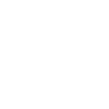
t = 0.00 s
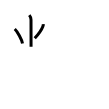
t = 3.00 s
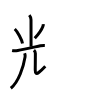
t = 6.00 s
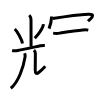
t = 9.00 s
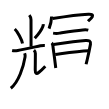
t = 12.00 s
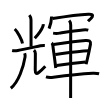
t = 15.00 s

The animated SVG that drew these frames (rendered in a browser with its animation timeline set to each time). Animation: 15 SMIL elements (animate=15); one cycle of 15.00 s.

<svg width="109px" height="109px" viewBox="0 0 px 109px" xmlns="http://www.w3.org/2000/svg" xmlns:xlink="http://www.w3.org/1999/xlink" xml:space="preserve" version="1.1"  baseProfile="full">
<path d="M29.33,15.1c1.17,1.4,1.68,3.07,1.68,4.69c0,9.09,0.06,22.09,0.06,26.94" style="fill:none;stroke:black;stroke-width:3;opacity:0">
  <animate attributeType="CSS" attributeName="opacity" from="0" to="1" begin="0s" dur="1s" repeatCount="Indefinite" fill="freeze" />
</path>
<path d="M14.75,29c2.74,2.55,7.07,10.48,7.75,14.44" style="fill:none;stroke:black;stroke-width:3;opacity:0">
  <animate attributeType="CSS" attributeName="opacity" from="0" to="1" begin="1s" dur="1s" repeatCount="Indefinite" fill="freeze" />
</path>
<path d="M43.2,24.11c0.13,0.83,0.01,1.61-0.35,2.35c-1.29,3.49-3.59,6.82-8.1,11.79" style="fill:none;stroke:black;stroke-width:3;opacity:0">
  <animate attributeType="CSS" attributeName="opacity" from="0" to="1" begin="2s" dur="1s" repeatCount="Indefinite" fill="freeze" />
</path>
<path d="M12.13,50.5c2.12,0.5,4.21,0.28,5.62,0.01c6.49-1.28,16.96-3.53,22.63-4.72c1.15-0.24,3.12-0.41,4.45-0.35" style="fill:none;stroke:black;stroke-width:3;opacity:0">
  <animate attributeType="CSS" attributeName="opacity" from="0" to="1" begin="3s" dur="1s" repeatCount="Indefinite" fill="freeze" />
</path>
<path d="M24.66,53.25c0.34,1,0.61,2.43,0.42,3.63c-1.64,10.17-6.48,25.07-14.28,31.38" style="fill:none;stroke:black;stroke-width:3;opacity:0">
  <animate attributeType="CSS" attributeName="opacity" from="0" to="1" begin="4s" dur="1s" repeatCount="Indefinite" fill="freeze" />
</path>
<path d="M33.93,50.15c0.89,0.89,1.43,2.1,1.43,3.34c0,8.03-0.12,12.01-0.12,16.51c0,3.47,1,4.5,3.75,2.25c2.95-2.41,5.38-5.09,6.25-6" style="fill:none;stroke:black;stroke-width:3;opacity:0">
  <animate attributeType="CSS" attributeName="opacity" from="0" to="1" begin="5s" dur="1s" repeatCount="Indefinite" fill="freeze" />
</path>
<path d="M51.62,16.5c-0.08,2.88-1.91,10.43-2.56,12.15" style="fill:none;stroke:black;stroke-width:3;opacity:0">
  <animate attributeType="CSS" attributeName="opacity" from="0" to="1" begin="6s" dur="1s" repeatCount="Indefinite" fill="freeze" />
</path>
<path d="M52.67,18.48c7.08-1.1,25.6-3.76,35.6-4.26c9.36-0.47,0.68,6.09-0.25,7.06" style="fill:none;stroke:black;stroke-width:3;opacity:0">
  <animate attributeType="CSS" attributeName="opacity" from="0" to="1" begin="7s" dur="1s" repeatCount="Indefinite" fill="freeze" />
</path>
<path d="M53.12,33.14c2.38,0.36,4.53,0.31,6.53-0.01c7.85-1.26,15.51-2.55,23.09-3.18c1.88-0.16,3.71-0.31,5.56,0.18" style="fill:none;stroke:black;stroke-width:3;opacity:0">
  <animate attributeType="CSS" attributeName="opacity" from="0" to="1" begin="8s" dur="1s" repeatCount="Indefinite" fill="freeze" />
</path>
<path d="M51.73,42.85c0.9,0.9,1.04,2.03,1.18,3.19c0.6,5.08,1.41,9.98,2.2,16.72c0.21,1.78,0.42,3.54,0.64,5.2" style="fill:none;stroke:black;stroke-width:3;opacity:0">
  <animate attributeType="CSS" attributeName="opacity" from="0" to="1" begin="9s" dur="1s" repeatCount="Indefinite" fill="freeze" />
</path>
<path d="M53.46,44.52c9.86-1.49,24.92-3.61,32.18-4.11c3.19-0.22,5.36,0.83,4.83,3.71c-1,5.52-1.82,9.51-3.16,15.14c-0.4,1.66-0.81,3.34-1.22,5" style="fill:none;stroke:black;stroke-width:3;opacity:0">
  <animate attributeType="CSS" attributeName="opacity" from="0" to="1" begin="10s" dur="1s" repeatCount="Indefinite" fill="freeze" />
</path>
<path d="M55.29,54.42c7.96-1.04,22.46-3.29,33.35-3.73" style="fill:none;stroke:black;stroke-width:3;opacity:0">
  <animate attributeType="CSS" attributeName="opacity" from="0" to="1" begin="11s" dur="1s" repeatCount="Indefinite" fill="freeze" />
</path>
<path d="M56.54,65.55c8.58-1.3,17.96-2.55,29.05-3.46" style="fill:none;stroke:black;stroke-width:3;opacity:0">
  <animate attributeType="CSS" attributeName="opacity" from="0" to="1" begin="12s" dur="1s" repeatCount="Indefinite" fill="freeze" />
</path>
<path d="M45.93,76.89c2.57,0.73,5.35,0.6,7.46,0.32c12.74-1.71,24.18-3.16,39.25-3.92c2.14-0.11,4.37-0.04,6.44,0.51" style="fill:none;stroke:black;stroke-width:3;opacity:0">
  <animate attributeType="CSS" attributeName="opacity" from="0" to="1" begin="13s" dur="1s" repeatCount="Indefinite" fill="freeze" />
</path>
<path d="M69.17,20.55c1.33,1.33,1.54,2.7,1.54,4.45c0,0.84-0.06,49.24-0.08,66.63c0,3.58-0.01,5.89-0.01,6.25" style="fill:none;stroke:black;stroke-width:3;opacity:0">
  <animate attributeType="CSS" attributeName="opacity" from="0" to="1" begin="14s" dur="1s" repeatCount="Indefinite" fill="freeze" />
</path>
</svg>
